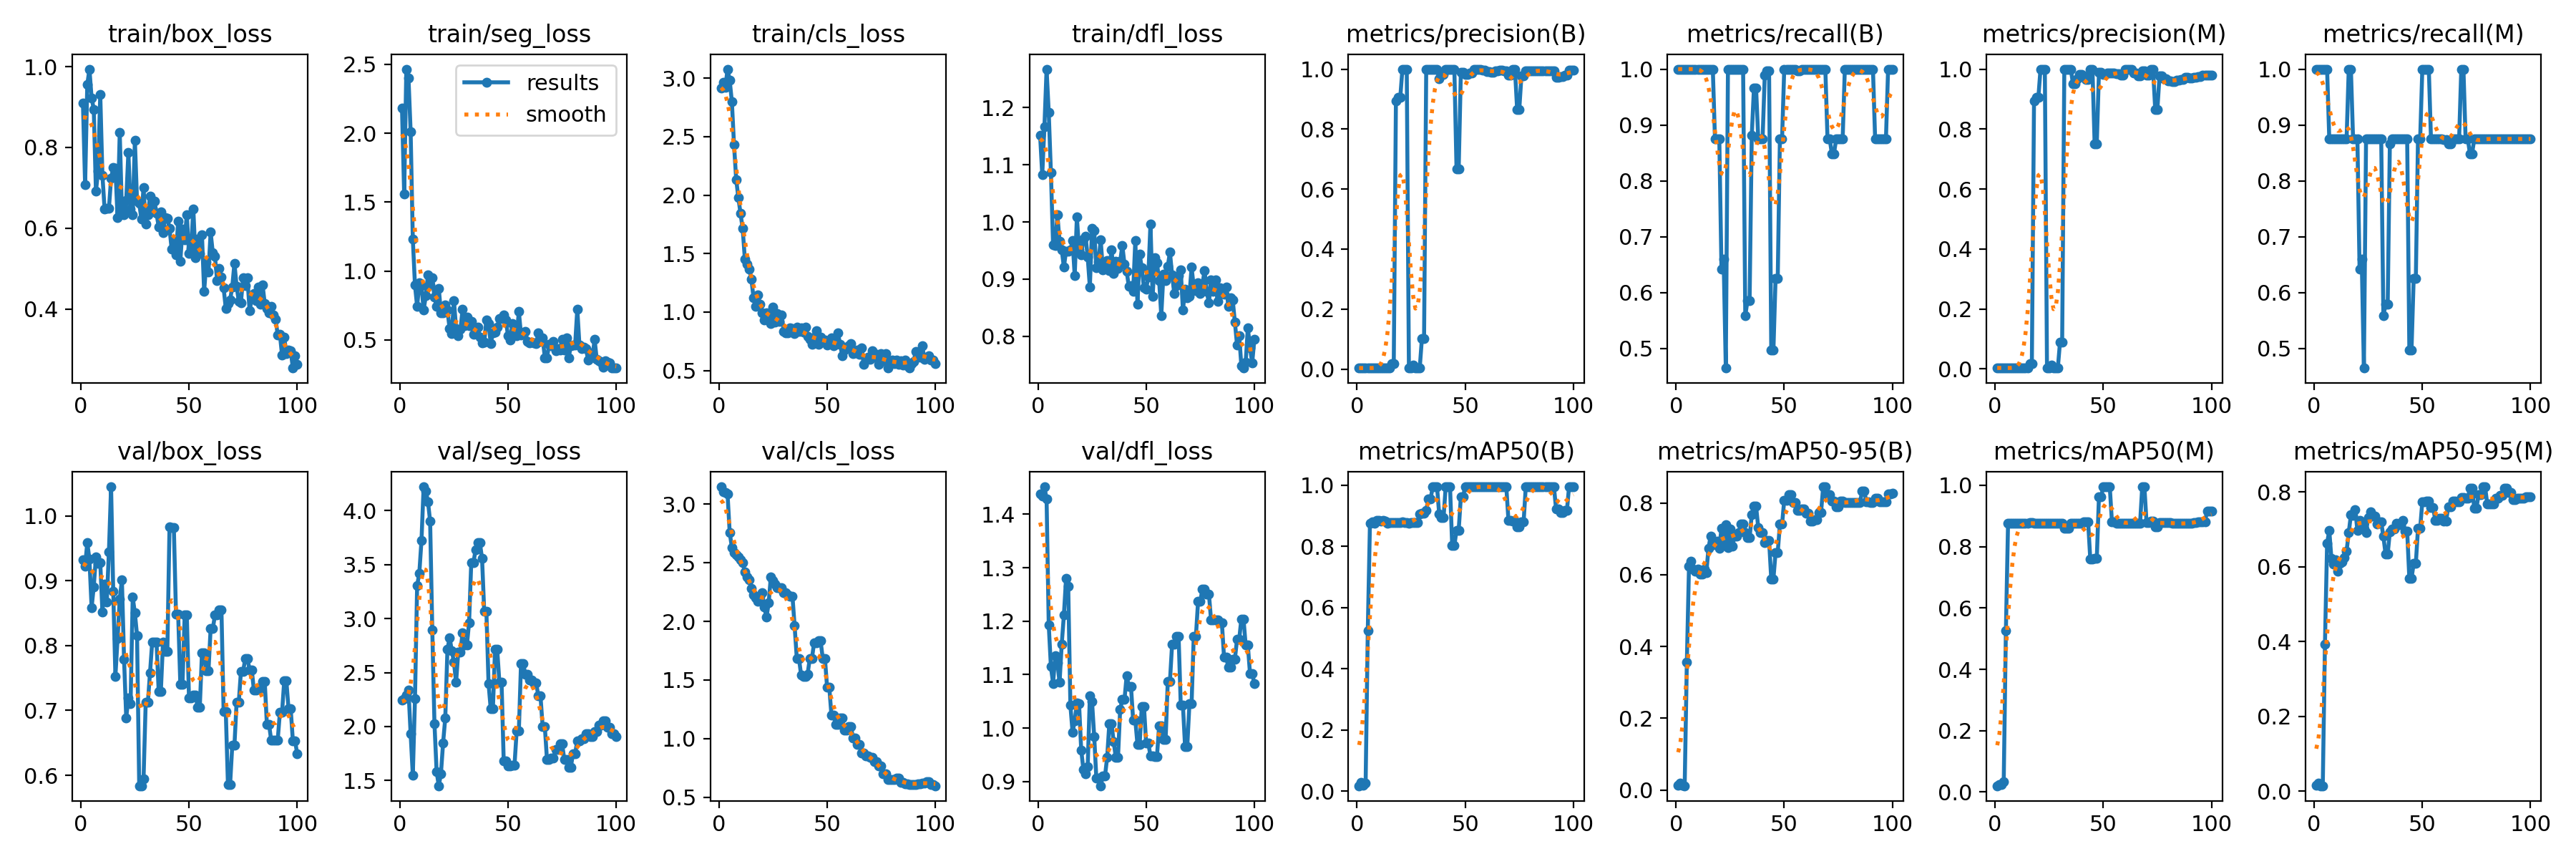

Values plotted in this chart, from the file beside it:
epoch, time, train/box_loss, train/seg_loss, train/cls_loss, train/dfl_loss, metrics/precision(B), metrics/recall(B), metrics/mAP50(B), metrics/mAP50-95(B), metrics/precision(M), metrics/recall(M), metrics/mAP50(M), metrics/mAP50-95(M), val/box_loss, val/seg_loss, val/cls_loss, val/dfl_loss, lr/pg0, lr/pg1, lr/pg2
1, 3.736, 0.9097, 2.182, 2.916, 1.152, 0.0034, 1, 0.01749, 0.01352, 0.0034, 1, 0.02059, 0.01534, 0.9317, 2.247, 3.148, 1.438, 2e-05, 2e-05, 2e-05
2, 5.524, 0.7069, 1.558, 2.965, 1.082, 0.00344, 1, 0.02758, 0.01972, 0.00344, 1, 0.02351, 0.02197, 0.9225, 2.26, 3.107, 1.434, 5.9406e-05, 5.9406e-05, 5.9406e-05
3, 6.75, 0.9555, 2.465, 2.92, 1.167, 0.00344, 1, 0.01885, 0.01343, 0.00344, 1, 0.02442, 0.01505, 0.9586, 2.293, 3.1, 1.451, 9.802e-05, 9.802e-05, 9.802e-05
4, 7.96, 0.994, 2.402, 3.077, 1.268, 0.00343, 1, 0.02666, 0.01182, 0.00343, 1, 0.03494, 0.01481, 0.9328, 2.339, 3.089, 1.429, 0.0001358, 0.0001358, 0.0001358
5, 9.193, 0.9229, 2.009, 2.981, 1.191, 0.00335, 1, 0.5252, 0.3557, 0.00335, 1, 0.5252, 0.3929, 0.8585, 1.93, 2.759, 1.193, 0.0001729, 0.0001729, 0.0001729
6, 10.64, 0.8948, 1.232, 2.8, 1.087, 0.00335, 1, 0.8763, 0.624, 0.00335, 1, 0.8763, 0.6634, 0.8907, 1.549, 2.631, 1.115, 0.0002091, 0.0002091, 0.0002091
7, 12.09, 0.6911, 0.8966, 2.43, 0.9604, 0.00333, 1, 0.8798, 0.6385, 0.00292, 0.875, 0.8752, 0.6973, 0.9364, 2.257, 2.587, 1.084, 0.0002446, 0.0002446, 0.0002446
8, 13.54, 0.7416, 0.7415, 2.134, 0.9587, 0.00333, 1, 0.8756, 0.6148, 0.00292, 0.875, 0.8752, 0.622, 0.9272, 3.307, 2.566, 1.135, 0.0002792, 0.0002792, 0.0002792
9, 14.94, 0.9315, 0.9134, 1.979, 1.012, 0.00333, 1, 0.8858, 0.6107, 0.00292, 0.875, 0.8752, 0.6081, 0.9278, 3.421, 2.547, 1.122, 0.0003131, 0.0003131, 0.0003131
10, 16.36, 0.7309, 0.8917, 1.843, 0.9664, 0.00333, 1, 0.8857, 0.615, 0.00292, 0.875, 0.8752, 0.6189, 0.852, 3.723, 2.528, 1.085, 0.0003461, 0.0003461, 0.0003461
11, 17.75, 0.6477, 0.7169, 1.713, 0.9511, 0.00333, 1, 0.8829, 0.6014, 0.00292, 0.875, 0.8752, 0.589, 0.8946, 4.222, 2.5, 1.157, 0.0003784, 0.0003784, 0.0003784
12, 19.16, 0.6484, 0.819, 1.455, 0.9211, 0.00333, 1, 0.886, 0.602, 0.00292, 0.875, 0.8752, 0.6098, 0.867, 4.185, 2.422, 1.212, 0.0004099, 0.0004099, 0.0004099
13, 20.57, 0.6484, 0.9729, 1.408, 0.9493, 0.00333, 1, 0.8822, 0.6155, 0.00292, 0.875, 0.8752, 0.6125, 0.9446, 4.084, 2.379, 1.28, 0.0004406, 0.0004406, 0.0004406
14, 21.99, 0.7232, 0.8995, 1.367, 0.9485, 0.00333, 1, 0.8754, 0.6049, 0.00292, 0.875, 0.8752, 0.6244, 1.045, 3.903, 2.354, 1.265, 0.0004705, 0.0004705, 0.0004705
15, 23.4, 0.751, 0.951, 1.283, 0.9507, 0.00333, 1, 0.8787, 0.6736, 0.00292, 0.875, 0.8752, 0.6422, 0.8834, 2.893, 2.281, 1.043, 0.0004996, 0.0004996, 0.0004996
16, 24.79, 0.7484, 0.8112, 1.125, 0.9672, 0.01818, 1, 0.8786, 0.7079, 0.01818, 1, 0.8786, 0.6914, 0.7529, 2.028, 2.227, 0.9926, 0.0005279, 0.0005279, 0.0005279
17, 26.21, 0.6261, 0.7436, 1.048, 0.9057, 0.01786, 1, 0.8784, 0.6828, 0.01786, 1, 0.8784, 0.7395, 0.8108, 1.582, 2.201, 1.013, 0.0005555, 0.0005555, 0.0005555
18, 27.64, 0.8376, 0.873, 1.145, 1.009, 0.8938, 0.875, 0.8786, 0.6917, 0.8938, 0.875, 0.8752, 0.7372, 0.8715, 1.45, 2.17, 1.047, 0.0005822, 0.0005822, 0.0005822
19, 29.07, 0.643, 0.6957, 1.067, 0.9516, 0.9055, 0.875, 0.8785, 0.6942, 0.9055, 0.875, 0.8752, 0.7537, 0.9013, 1.564, 2.217, 1.046, 0.0006081, 0.0006081, 0.0006081
20, 30.51, 0.6341, 0.6962, 0.9912, 0.9421, 0.9053, 0.875, 0.8787, 0.6726, 0.9053, 0.875, 0.8752, 0.6966, 0.7787, 1.849, 2.247, 0.959, 0.0006333, 0.0006333, 0.0006333
21, 31.92, 0.6691, 0.7516, 0.9347, 0.9703, 1, 0.6424, 0.8809, 0.7296, 1, 0.6424, 0.8752, 0.7233, 0.6888, 2.08, 2.12, 0.9228, 0.0006576, 0.0006576, 0.0006576
22, 33.37, 0.788, 0.7162, 0.9912, 0.9755, 1, 0.6595, 0.8789, 0.6885, 1, 0.6595, 0.8752, 0.7165, 0.7191, 2.714, 2.034, 0.9143, 0.0006812, 0.0006812, 0.0006812
23, 34.79, 0.6471, 0.5822, 0.9633, 0.9383, 1, 0.4647, 0.8776, 0.7399, 1, 0.4647, 0.8752, 0.7004, 0.7107, 2.824, 2.156, 0.928, 0.000704, 0.000704, 0.000704
24, 36.22, 0.634, 0.5442, 0.9008, 0.8862, 0.00333, 1, 0.8756, 0.6761, 0.00292, 0.875, 0.8752, 0.6922, 0.8744, 2.706, 2.378, 1.06, 0.000726, 0.000726, 0.000726
25, 37.64, 0.8177, 0.7842, 1.042, 0.989, 0.00333, 1, 0.8781, 0.7278, 0.00292, 0.875, 0.8752, 0.7327, 0.8501, 2.596, 2.35, 1.05, 0.0007472, 0.0007472, 0.0007472
26, 39.06, 0.6665, 0.5847, 0.912, 0.9848, 0.01374, 1, 0.8778, 0.6788, 0.01203, 0.875, 0.8752, 0.7469, 0.8156, 2.408, 2.321, 0.9845, 0.0007675, 0.0007675, 0.0007675
27, 40.46, 0.6618, 0.5319, 0.9884, 0.92, 0.00333, 1, 0.8776, 0.7075, 0.00292, 0.875, 0.8752, 0.7359, 0.5839, 2.691, 2.29, 0.9059, 0.0007872, 0.0007872, 0.0007872
28, 41.84, 0.6227, 0.575, 0.9211, 0.9299, 0.00333, 1, 0.8776, 0.7075, 0.00292, 0.875, 0.8752, 0.7359, 0.5839, 2.691, 2.29, 0.9059, 0.000806, 0.000806, 0.000806
29, 43.25, 0.7012, 0.7219, 0.9732, 0.9687, 0.00333, 1, 0.905, 0.7165, 0.00292, 0.875, 0.8752, 0.7147, 0.5942, 2.871, 2.29, 0.8921, 0.000824, 0.000824, 0.000824
30, 44.68, 0.61, 0.604, 0.8331, 0.9167, 0.1014, 1, 0.9093, 0.7407, 0.08874, 0.875, 0.8752, 0.7196, 0.7123, 2.755, 2.243, 0.9105, 0.0008412, 0.0008412, 0.0008412
31, 46.08, 0.6333, 0.6657, 0.8242, 0.9291, 0.1014, 1, 0.9093, 0.7407, 0.08874, 0.875, 0.8752, 0.7196, 0.7123, 2.755, 2.243, 0.9105, 0.0008577, 0.0008577, 0.0008577
32, 47.51, 0.6786, 0.6055, 0.8219, 0.9324, 1, 0.5583, 0.9187, 0.7168, 1, 0.5583, 0.8589, 0.6815, 0.7584, 2.963, 2.227, 0.9457, 0.0008733, 0.0008733, 0.0008733
33, 48.93, 0.6488, 0.6337, 0.8646, 0.915, 1, 0.585, 0.9547, 0.7025, 1, 0.5785, 0.8589, 0.6349, 0.8053, 3.517, 2.215, 1.009, 0.0008882, 0.0008882, 0.0008882
34, 50.3, 0.6663, 0.5402, 0.8592, 0.9516, 1, 0.585, 0.9547, 0.7025, 1, 0.5785, 0.8589, 0.6349, 0.8053, 3.517, 2.215, 1.009, 0.0009022, 0.0009022, 0.0009022
35, 51.7, 0.6363, 0.5526, 0.8137, 0.9096, 1, 0.8814, 0.995, 0.7677, 1, 0.8665, 0.8752, 0.6937, 0.8048, 3.637, 1.962, 0.9742, 0.0009155, 0.0009155, 0.0009155
36, 53.1, 0.6036, 0.5911, 0.869, 0.9318, 1, 0.9657, 0.995, 0.7903, 0.9507, 0.875, 0.8752, 0.7012, 0.7295, 3.703, 1.684, 0.9446, 0.000928, 0.000928, 0.000928
37, 54.48, 0.641, 0.5208, 0.837, 0.9184, 1, 0.9657, 0.995, 0.7903, 0.9507, 0.875, 0.8752, 0.7012, 0.7295, 3.703, 1.684, 0.9446, 0.0009397, 0.0009397, 0.0009397
38, 55.91, 0.5888, 0.4787, 0.8619, 0.9308, 0.9668, 0.875, 0.905, 0.7311, 0.9668, 0.875, 0.8752, 0.7163, 0.8056, 3.555, 1.543, 1.035, 0.0009505, 0.0009505, 0.0009505
39, 57.62, 0.6257, 0.4815, 0.8306, 0.9587, 0.9814, 0.875, 0.8942, 0.7175, 0.9814, 0.875, 0.8752, 0.7129, 0.791, 3.065, 1.527, 1.053, 0.0009607, 0.0009607, 0.0009607
40, 59.01, 0.6253, 0.6453, 0.8732, 0.9263, 0.9814, 0.875, 0.8942, 0.7175, 0.9814, 0.875, 0.8752, 0.7129, 0.791, 3.065, 1.527, 1.053, 0.00097, 0.00097, 0.00097
41, 60.45, 0.6001, 0.621, 0.7929, 0.9142, 1, 0.9894, 0.995, 0.6897, 0.9773, 0.875, 0.8811, 0.725, 0.9829, 2.396, 1.55, 1.098, 0.0009785, 0.0009785, 0.0009785
42, 61.86, 0.5473, 0.4715, 0.7644, 0.8872, 1, 0.9972, 0.995, 0.6957, 0.9658, 0.875, 0.8806, 0.6957, 0.9822, 2.162, 1.683, 1.078, 0.0009862, 0.0009862, 0.0009862
43, 63.25, 0.5687, 0.5522, 0.7258, 0.889, 1, 0.9972, 0.995, 0.6957, 0.9658, 0.875, 0.8806, 0.6957, 0.9822, 2.162, 1.683, 1.078, 0.0009931, 0.0009931, 0.0009931
44, 64.66, 0.5343, 0.5562, 0.7859, 0.8781, 1, 0.4964, 0.8027, 0.5882, 1, 0.4964, 0.759, 0.5689, 0.8484, 2.712, 1.819, 1.015, 0.0009993, 0.0009993, 0.0009993
45, 66.04, 0.6176, 0.5945, 0.8378, 0.9676, 1, 0.4964, 0.8027, 0.5882, 1, 0.4964, 0.759, 0.5689, 0.8484, 2.712, 1.819, 1.015, 0.001005, 0.001005, 0.001005
46, 67.48, 0.5188, 0.655, 0.7217, 0.8557, 0.6672, 0.625, 0.8533, 0.6623, 0.7516, 0.625, 0.761, 0.609, 0.7399, 2.412, 1.835, 0.9692, 0.001009, 0.001009, 0.001009
47, 68.89, 0.5981, 0.6565, 0.7832, 0.9435, 0.6672, 0.625, 0.8533, 0.6623, 0.7516, 0.625, 0.761, 0.609, 0.7399, 2.412, 1.835, 0.9692, 0.001013, 0.001013, 0.001013
48, 70.32, 0.5717, 0.6798, 0.7546, 0.9197, 0.9886, 0.875, 0.9623, 0.7406, 0.9886, 0.875, 0.9623, 0.7029, 0.8468, 1.681, 1.684, 1.041, 0.001016, 0.001016, 0.001016
49, 71.69, 0.6339, 0.6421, 0.761, 0.8843, 0.9886, 0.875, 0.9623, 0.7406, 0.9886, 0.875, 0.9623, 0.7029, 0.8468, 1.681, 1.684, 1.041, 0.001018, 0.001018, 0.001018
50, 73.09, 0.5376, 0.5279, 0.7171, 0.8829, 0.9828, 1, 0.995, 0.8074, 0.9828, 1, 0.995, 0.7747, 0.7189, 1.634, 1.441, 0.9721, 0.00102, 0.00102, 0.00102
51, 74.51, 0.5494, 0.4972, 0.7516, 0.9036, 0.9828, 1, 0.995, 0.8074, 0.9828, 1, 0.995, 0.7747, 0.7189, 1.634, 1.441, 0.9721, 0.00101, 0.00101, 0.00101
52, 75.96, 0.6483, 0.6185, 0.7786, 0.9967, 0.9861, 1, 0.995, 0.8237, 0.9861, 1, 0.995, 0.775, 0.7235, 1.644, 1.203, 0.9481, 0.0009902, 0.0009902, 0.0009902
53, 77.4, 0.5268, 0.5467, 0.7136, 0.8694, 0.9861, 1, 0.995, 0.8237, 0.9861, 1, 0.995, 0.775, 0.7235, 1.644, 1.203, 0.9481, 0.0009704, 0.0009704, 0.0009704
54, 78.84, 0.5733, 0.5294, 0.7236, 0.9377, 1, 0.9995, 0.995, 0.801, 0.9862, 0.875, 0.8809, 0.7579, 0.7054, 1.962, 1.12, 0.9467, 0.0009506, 0.0009506, 0.0009506
55, 80.32, 0.5373, 0.7053, 0.8227, 0.9289, 1, 0.9995, 0.995, 0.801, 0.9862, 0.875, 0.8809, 0.7579, 0.7054, 1.962, 1.12, 0.9467, 0.0009308, 0.0009308, 0.0009308
56, 81.75, 0.5835, 0.5364, 0.7256, 0.8975, 1, 0.9963, 0.995, 0.7783, 0.9846, 0.875, 0.8769, 0.7246, 0.7884, 2.584, 1.174, 1.004, 0.000911, 0.000911, 0.000911
57, 83.13, 0.4431, 0.5481, 0.6257, 0.8365, 1, 0.9963, 0.995, 0.7783, 0.9846, 0.875, 0.8769, 0.7246, 0.7884, 2.584, 1.174, 1.004, 0.0008912, 0.0008912, 0.0008912
58, 84.54, 0.5157, 0.5608, 0.6738, 0.9092, 0.9972, 1, 0.995, 0.7837, 0.9808, 0.875, 0.8752, 0.7307, 0.7608, 2.482, 1.072, 0.9785, 0.0008714, 0.0008714, 0.0008714
59, 85.97, 0.4913, 0.4901, 0.7003, 0.8978, 0.9972, 1, 0.995, 0.7837, 0.9808, 0.875, 0.8752, 0.7307, 0.7608, 2.482, 1.072, 0.9785, 0.0008516, 0.0008516, 0.0008516
60, 87.39, 0.5899, 0.4797, 0.7101, 0.9227, 0.9926, 1, 0.995, 0.7715, 1, 0.8742, 0.8752, 0.7228, 0.8259, 2.429, 1.101, 1.087, 0.0008318, 0.0008318, 0.0008318
... 40 more rows
